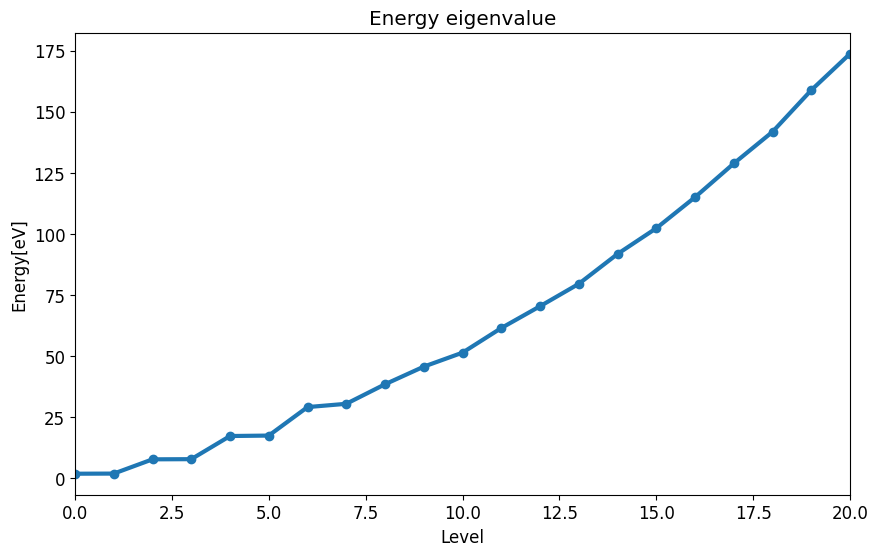
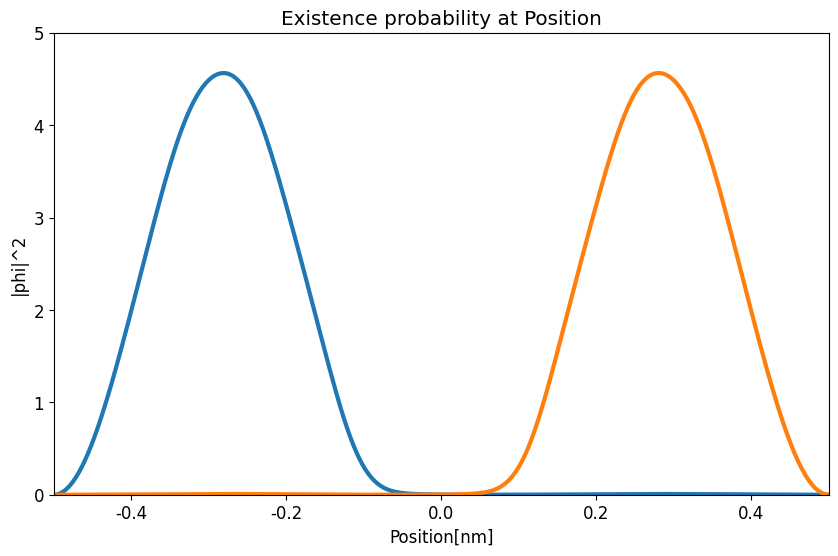

The script that saved these images, in order:
############################################################################
#　１量子ビット（改良版量子井戸）の固有状態
############################################################################
import math
import cmath
import matplotlib.pyplot as plt
import matplotlib.animation as animation
import scipy.integrate as integrate
import numpy as np
import numpy.linalg as LA

#全体設定
plt.rcParams['font.family'] = 'Times New Roman' #フォント
plt.rcParams['font.size'] = 12 #フォントサイズ

#複素数
I = 0.0 + 1.0j

######################################
#　物理定数
######################################
#プランク定数
h = 6.6260896 * 10**-34
hbar = h / (2.0 * math.pi)
#電子の質量
me = 9.10938215 * 10**-31
#電子ボルト
eV = 1.60217733 * 10**-19
#電気素量
e = 1.60217733 * 10**-19

######################################
#　物理系の設定
######################################
#量子井戸の幅
L = 1 * 10**-9
#計算区間
x_min = -L / 2.0
x_max = L / 2.0
#状態数
n_max = 20
#行列の要素数
DIM = n_max + 1
#空間分割数
NX = 500
#空間刻み間隔
dx = 1.0 * 10**-9
#壁の厚さ
W = L / 5
#壁の高さの最大値
V_max = 30.0 * eV
#電場の強さ
Ex = 1.0 * 10**8
#基底状態と励起状態
N = 2

#固有関数
def verphi(n, x):
	kn = math.pi * (n + 1) / L
	return math.sqrt(2.0 / L) * math.sin(kn * (x + L / 2.0))

#ポテンシャル項
def V(x, Ex):
	if(abs(x) <= W / 2.0): 
		return V_max + e * Ex * x
	else: 
		return e * Ex * x

#固有エネルギー
def Energy(n):
	kn = math.pi * (n + 1) / L
	return hbar * hbar * kn * kn / (2.0 * me)

#静電場が加わったときの固有状態
def Qbit_verphi(n, x, an, n_max):
	phi = 0
	#全状態の重ね合わせ
	for m  in range(n_max + 1):
		phi += an[n][m] * verphi(m, x)

	return phi

#被積分関数（行列要素計算用）
def integral_matrixElement(x, n1, n2, Ex):
	return verphi(n1 ,x) * V(x, Ex) * verphi(n2, x) / eV

#被積分関数（平均計算用）
def average_x(x, a):
	sum = 0
	for n in range(n_max + 1):
		sum += a[n] * verphi(n, x)
	return x * sum**2

#固有値・固有ベクトルの初期化
eigenvalues = []
vectors = []

#存在確率分布グラフ描画用の配列初期化
xs = []
phi = [0] * N
for n in range(N):
	phi[n] = [0] * (NX + 1) 

#中心の電場依存性グラフ描画用の配列初期化
averageX = [0] * N

#エルミート行列（リスト）
matrix = []

######################################
#　計算開始
######################################

###行列要素の計算
for n1 in range(n_max + 1):
	col=[]
	for n2 in range(n_max + 1):
		#ガウス・ルジャンドル積分
		result = integrate.quad(
			integral_matrixElement, #被積分関数
			x_min, x_max,		        #積分区間の下端と上端
			args=(n1, n2, Ex)			  #被積分関数へ渡す引数
		)
		real = result[0]
		imag = 0j
		#無静電場のエネルギー固有値（対角成分）
		En = Energy(n1)/eV if (n1 == n2) else 0
		#行の要素を追加
		col.append( En + real )
	#行を追加
	matrix.append( col )

#リスト → 行列
matrix = np.array( matrix )

###固有値と固有ベクトルの計算
result = LA.eig( matrix )
eig = result[0] #固有値
vec = result[1] #固有ベクトル

#小さい順に並べるためのインデックス（配列）
index = np.argsort( eig )
#固有値を小さい順に並び替え
eigenvalues = eig[ index ]

#転置行列
vec = vec.T
#固有ベクトルの並び替え
vectors = vec[ index ]

### 検算：MA-EA=0 ?
sum = 0
for i in range(DIM):
	v = matrix @ vectors[i] - eigenvalues[i] * vectors[i]
	for j in range(DIM):
		sum += abs(v[j])**2
print("|MA-EA| =" + str(sum))

###固有関数の空間分布
for nx in range(NX+1):
	x = x_min + (x_max - x_min) / NX * nx
	xs.append( x / dx )
	for n in range( len(phi) ):

		#描画用データの整形
		phi[n][nx] = abs(Qbit_verphi(n, x, vectors , n_max))**2 / (1.0 * 10**9)

for n in range(len(averageX)):
	#ガウス・ルジャンドル積分
	result = integrate.quad(
		average_x,            #被積分関数
		x_min, x_max,		      #積分区間の下端と上端
		args=(vectors[n])		#被積分関数へ渡す引数
	)
	#計算結果の取得
	averageX[n] = result[0] * (1.0 * 10**9)

print( "エネルギー（基底状態）" + str( eigenvalues[0] ) + "[eV]" )
print( "エネルギー（励起状態）" + str( eigenvalues[1] ) + "[eV]" )

#グラフの描画（エネルギー固有値）
fig1 = plt.figure(figsize=(10, 6))
plt.title("Energy eigenvalue")
plt.xlabel("Level")
plt.ylabel("Energy[eV]")
#描画範囲を設定
plt.xlim([0, n_max])
#x軸
exs = range( n_max + 1)
#y軸
En = []
#固有エネルギーの描画
plt.plot(exs, eigenvalues, marker="o", linewidth = 3)

#グラフの描画（基底状態と励起状態）
fig2 = plt.figure(figsize=(10, 6))
plt.title("Existence probability at Position")
plt.xlabel("Position[nm]")
plt.ylabel("|phi|^2")
#描画範囲を設定
plt.xlim([-0.5, 0.5])
plt.ylim([0, 5.0])
plt.plot(xs, phi[0] , linewidth = 3)	
plt.plot(xs, phi[1] , linewidth = 3)	

'''
#グラフの描画（期待値）
fig4 = plt.figure(figsize=(10, 6))
plt.title("Position at Electric field strength")
plt.xlabel("Electric field strength[V/m]")
plt.ylabel("Position[nm]")
#描画範囲を設定
plt.xlim([0, 10])
#x軸
exs = range( NV + 1)
plt.plot(exs, averageX[0], marker="o", linewidth = 3)
plt.plot(exs, averageX[1], marker="o", linewidth = 3)
#グラフの表示
'''
plt.show()

